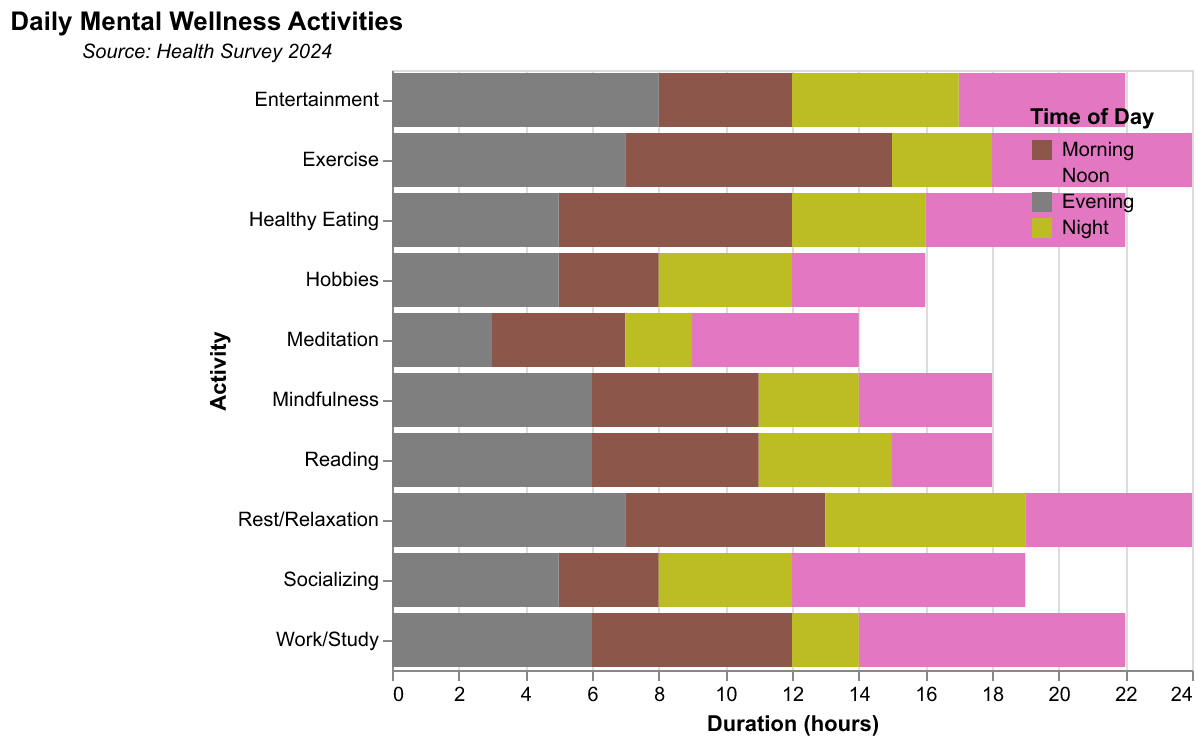

The table this chart was drawn from, first rows:
Activity, Morning, Noon, Evening, Night
Exercise, 8, 6, 7, 3
Reading, 5, 3, 6, 4
Meditation, 4, 5, 3, 2
Socializing, 3, 7, 5, 4
Work/Study, 6, 8, 6, 2
Entertainment, 4, 5, 8, 5
Hobbies, 3, 4, 5, 4
Rest/Relaxation, 6, 5, 7, 6
Healthy Eating, 7, 6, 5, 4
Mindfulness, 5, 4, 6, 3
